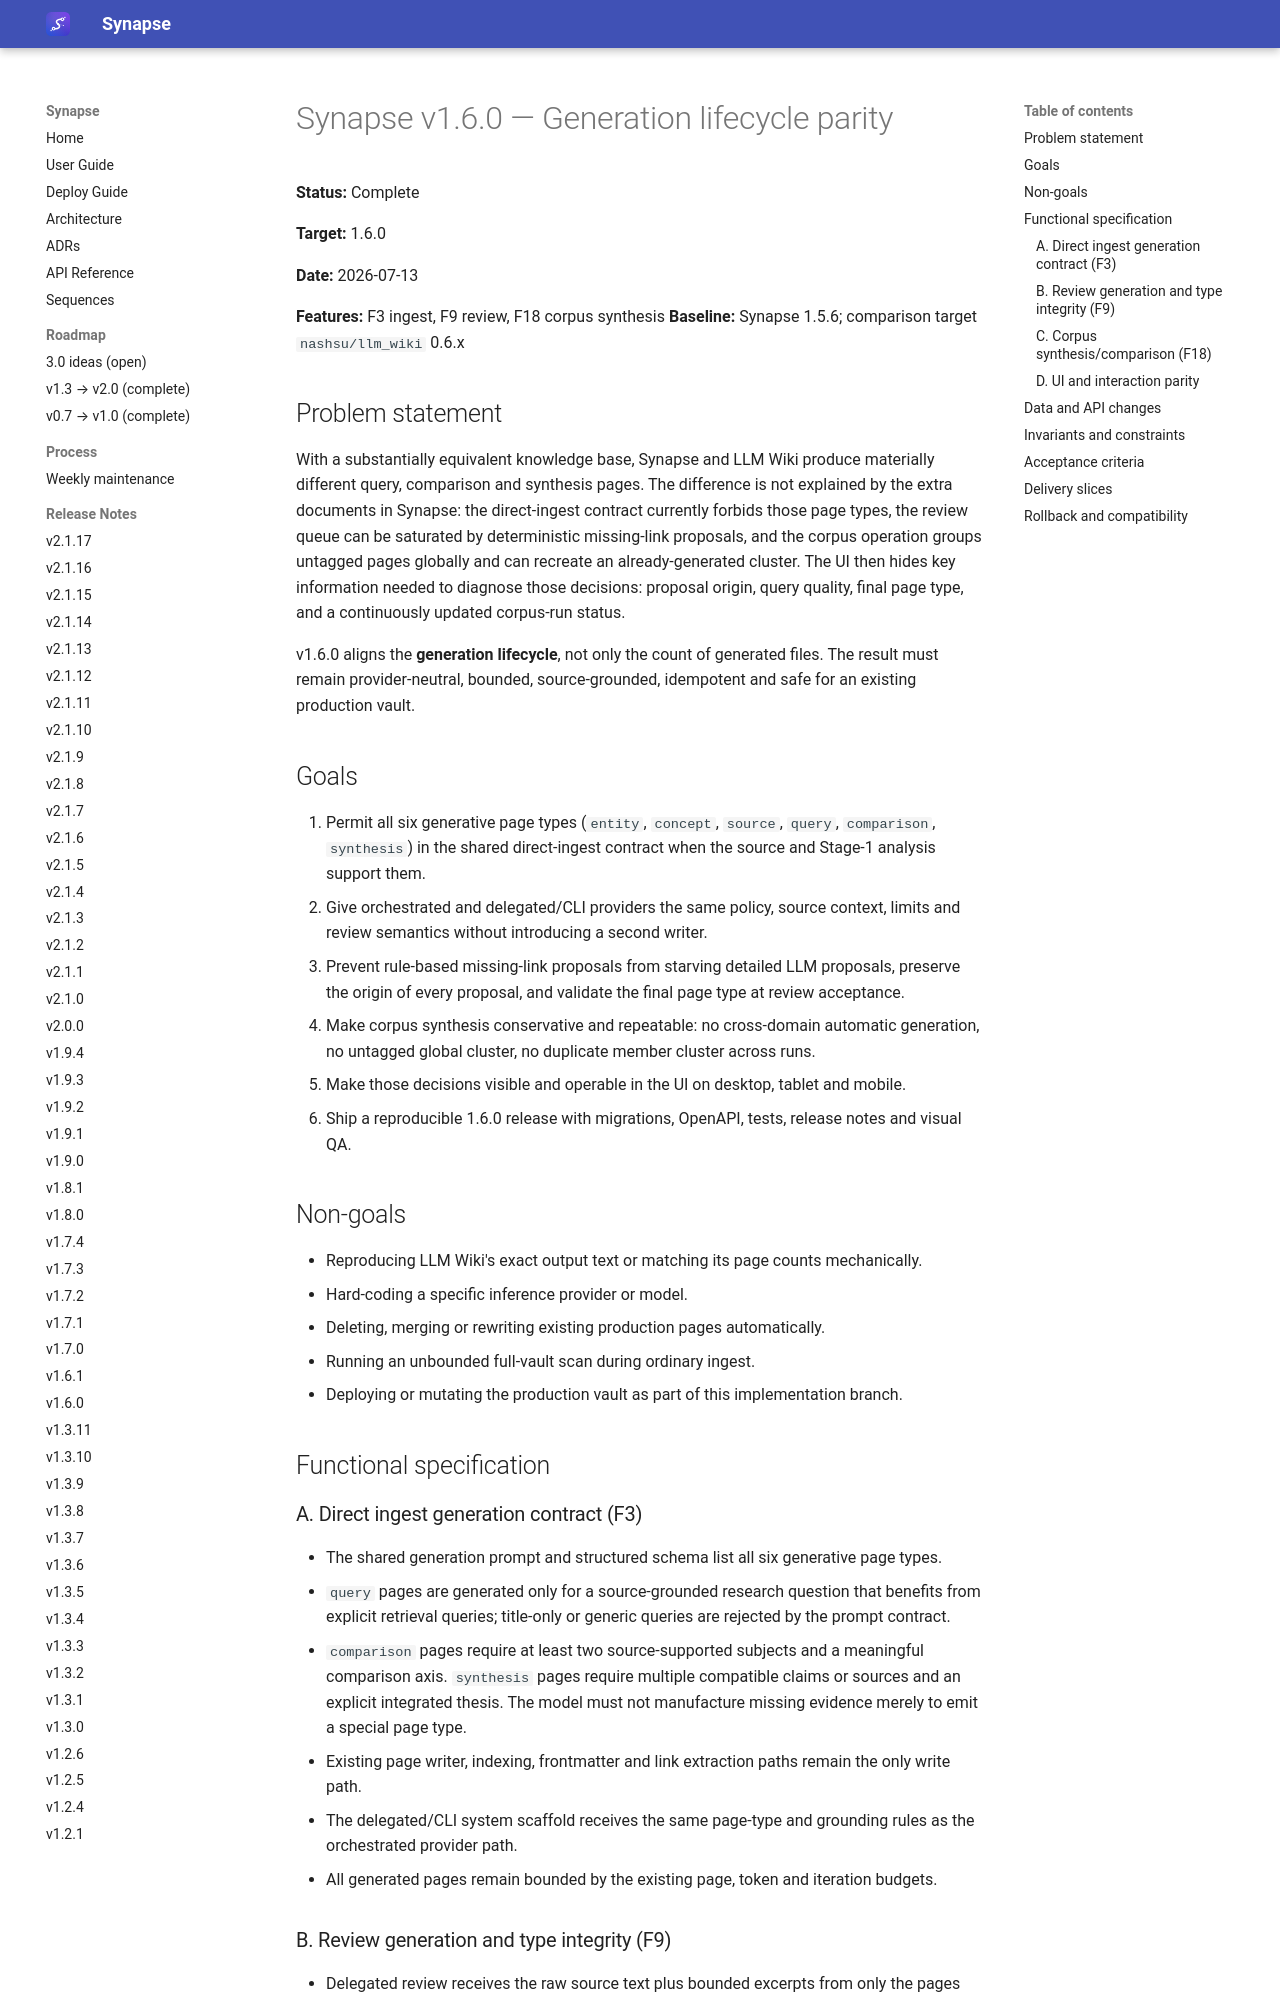

repository: Emanuele-Chiummo/llm-wiki-synapse · page: sprints/SPRINT-v1.6.0-SCOPE/index.html · generator: mkdocs

# Synapse v1.6.0 — Generation lifecycle parity

**Status:** Complete

**Target:** 1.6.0

**Date:** 2026-07-13

**Features:** F3 ingest, F9 review, F18 corpus synthesis
**Baseline:** Synapse 1.5.6; comparison target `nashsu/llm_wiki` 0.6.x

## Problem statement

With a substantially equivalent knowledge base, Synapse and LLM Wiki produce materially
different query, comparison and synthesis pages. The difference is not explained by the extra
documents in Synapse: the direct-ingest contract currently forbids those page types, the review
queue can be saturated by deterministic missing-link proposals, and the corpus operation groups
untagged pages globally and can recreate an already-generated cluster. The UI then hides key
information needed to diagnose those decisions: proposal origin, query quality, final page type,
and a continuously updated corpus-run status.

v1.6.0 aligns the **generation lifecycle**, not only the count of generated files. The result must
remain provider-neutral, bounded, source-grounded, idempotent and safe for an existing production
vault.

## Goals

1. Permit all six generative page types (`entity`, `concept`, `source`, `query`, `comparison`,
   `synthesis`) in the shared direct-ingest contract when the source and Stage-1 analysis support
   them.
2. Give orchestrated and delegated/CLI providers the same policy, source context, limits and
   review semantics without introducing a second writer.
3. Prevent rule-based missing-link proposals from starving detailed LLM proposals, preserve the
   origin of every proposal, and validate the final page type at review acceptance.
4. Make corpus synthesis conservative and repeatable: no cross-domain automatic generation, no
   untagged global cluster, no duplicate member cluster across runs.
5. Make those decisions visible and operable in the UI on desktop, tablet and mobile.
6. Ship a reproducible 1.6.0 release with migrations, OpenAPI, tests, release notes and visual QA.

## Non-goals

- Reproducing LLM Wiki's exact output text or matching its page counts mechanically.
- Hard-coding a specific inference provider or model.
- Deleting, merging or rewriting existing production pages automatically.
- Running an unbounded full-vault scan during ordinary ingest.
- Deploying or mutating the production vault as part of this implementation branch.

## Functional specification

### A. Direct ingest generation contract (F3)

- The shared generation prompt and structured schema list all six generative page types.
- `query` pages are generated only for a source-grounded research question that benefits from
  explicit retrieval queries; title-only or generic queries are rejected by the prompt contract.
- `comparison` pages require at least two source-supported subjects and a meaningful comparison
  axis. `synthesis` pages require multiple compatible claims or sources and an explicit integrated
  thesis. The model must not manufacture missing evidence merely to emit a special page type.
- Existing page writer, indexing, frontmatter and link extraction paths remain the only write path.
- The delegated/CLI system scaffold receives the same page-type and grounding rules as the
  orchestrated provider path.
- All generated pages remain bounded by the existing page, token and iteration budgets.
